Run: headless pygame with SDL's dummy video driver; simulated clock (each Clock.tick advances the game by its frame time, no real sleeping); random seed 0; keys injected as events and as key.get_pressed() state; no mouse input.
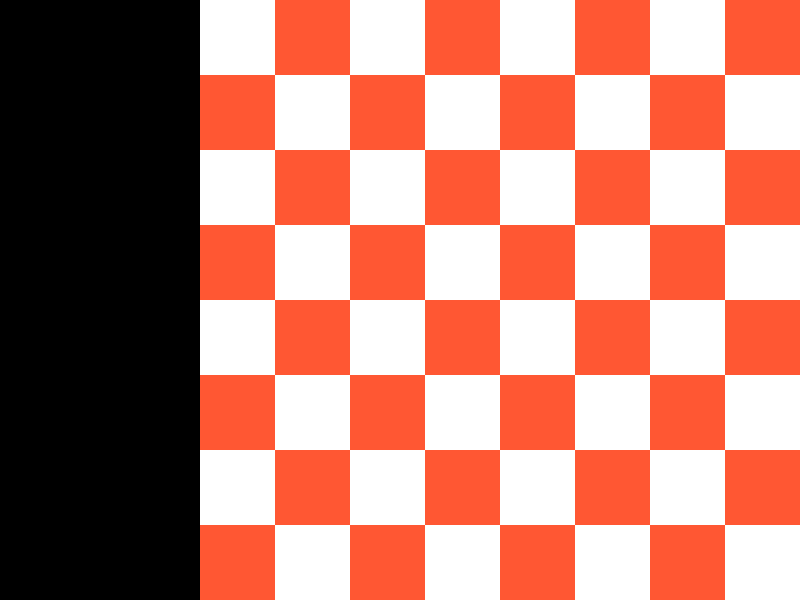
Frame 1 of 4 · flips 1–60 · no input
Frame 2 of 4 · flips 61–180 · tapped SPACE, RETURN · held RIGHT (→), D · screen unchanged from frame 1, image omitted
Frame 3 of 4 · flips 181–300 · held DOWN (↓), S · screen unchanged from frame 2, image omitted
Frame 4 of 4 · flips 301–420 · held LEFT (←), A, UP (↑), W · screen unchanged from frame 3, image omitted

The pygame program that drew these frames:

import pygame

pygame.init()
WINDOW = pygame.display.set_mode((800, 600))

BLACK = (0, 0, 0)
RED = (255, 87, 51)
WHITE = (255, 255, 255)

square_list = []
piece_list = []


class Square:
    def __init__(self, id, x, y, color):
        self.id = id
        self.x = x
        self.y = y
        self.color = color


class Piece:
    def __init__(self, x, y, color):
        self.x = x
        self.y = y
        self.color = color


def make_pieces():
    pass


def make_squares():
    global square_list, RED, WHITE
    id_letter = "a"
    is_white = True
    for col in range(200, 800, 75):
        id_num = 8
        for row in range(0, 600, 75):
            if id_num != 8:
                is_white = not is_white
            if is_white:
                curr_color = WHITE
            else:
                curr_color = RED

            new_id = f"{id_num}{id_letter}"
            square_list.append(Square(new_id, col, row, curr_color))
            id_num -= 1
        id_letter = chr(ord(id_letter) + 1)



def blit_board():
    global RED, WHITE, square_list
    for square in square_list:
        pygame.draw.rect(WINDOW, square.color, (square.x, square.y, 75, 75))
    pygame.display.update()


make_squares()
for i in range(len(square_list)):
    print(square_list[i].id, square_list[i].x, square_list[i].y, square_list[i].color)


running = True
while running:
    WINDOW.fill(BLACK)
    for event in pygame.event.get():
        if event.type == pygame.QUIT:
            running = False
        if event.type == pygame.KEYDOWN:
            if event.key == pygame.K_ESCAPE:
                running = False

    WINDOW.fill(BLACK)
    blit_board()
    pygame.display.update()
